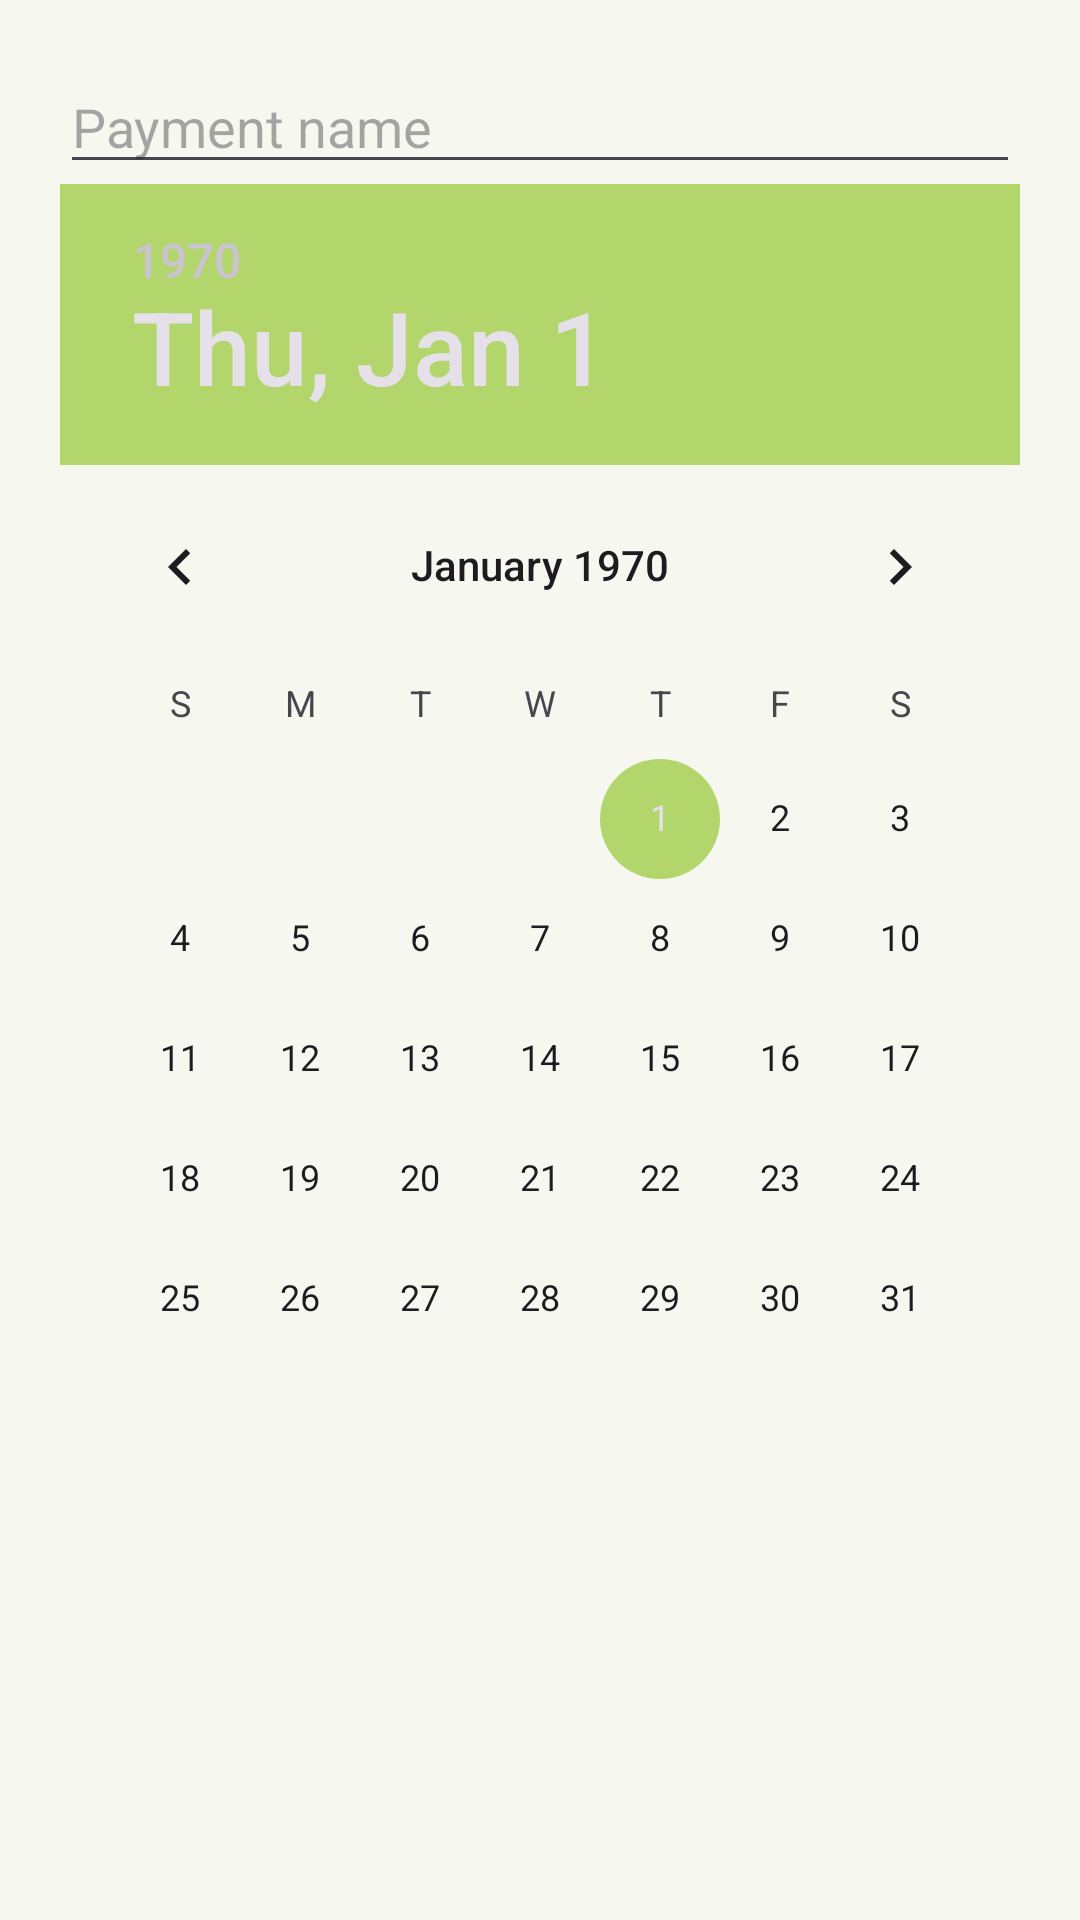

Android layout source for this screen:
<!-- AndroidManifest.xml: application theme Theme.Reminder -->
<!-- res/layout/dialog_add_payment.xml -->
<?xml version="1.0" encoding="utf-8"?>
<LinearLayout xmlns:android="http://schemas.android.com/apk/res/android"
    android:orientation="vertical"
    android:padding="20dp"
    android:layout_width="match_parent"
    android:layout_height="wrap_content">

    <EditText
        android:id="@+id/paymentNameEditText"
        android:layout_width="match_parent"
        android:layout_height="wrap_content"
        android:hint="Payment name"/>

    <DatePicker
        android:id="@+id/paymentDatePicker"
        android:layout_width="match_parent"
        android:layout_height="wrap_content"
        android:calendarViewShown="true" />
</LinearLayout>
<!-- resources referenced by this layout -->
<resources>
  <color name="gl_primary">#83A83D</color>
  <color name="white">#FFFFFFFF</color>
  <color name="gl_tertiary">#D9EBA9</color>
  <color name="gl_secondary">#B2D66C</color>
  <color name="gl_graphite">#191D19</color>
  <color name="gl_surface_elevated">#F0F3E8</color>
  <color name="colorBackground">@color/gl_background</color>
  <color name="colorSurface">@color/gl_surface</color>
  <color name="colorTextPrimary">@color/gl_text_primary</color>
  <color name="colorSurfaceVariant">@color/gl_surface_elevated</color>
  <color name="colorTextSecondary">@color/gl_text_secondary</color>
  <color name="colorSurfaceBorder">@color/gl_outline</color>
  <color name="colorDivider">@color/gl_outline_variant</color>
  <color name="colorDelete">#BA1A1A</color>
  <color name="colorDeleteContainer">#FFDAD6</color>
  <color name="colorOnDeleteContainer">#410002</color>
  <style name="Animation.Reminder.Activity" parent="@android:style/Animation.Activity">
          <item name="android:activityOpenEnterAnimation">@anim/slide_in_right</item>
          <item name="android:activityOpenExitAnimation">@anim/slide_out_left</item>
          <item name="android:activityCloseEnterAnimation">@anim/slide_in_left</item>
          <item name="android:activityCloseExitAnimation">@anim/slide_out_right</item>
      </style>
  <style name="Widget.Reminder.CardView" parent="Widget.Material3.CardView.Filled">
          <item name="cardBackgroundColor">@color/colorSurface</item>
          <item name="strokeColor">@color/colorDivider</item>
          <item name="strokeWidth">@dimen/card_stroke_width</item>
          <item name="cardElevation">@dimen/card_elevation</item>
          <item name="shapeAppearanceOverlay">@style/ShapeAppearance.Reminder.Card</item>
      </style>
  <style name="Widget.Reminder.Button.Primary" parent="Widget.Material3.Button">
          <item name="backgroundTint">@color/gl_primary</item>
          <item name="android:textColor">@color/white</item>
          <item name="cornerRadius">20dp</item>
          <item name="android:minHeight">@dimen/touch_target_min</item>
          <item name="rippleColor">#33FFFFFF</item>
      </style>
  <style name="Widget.Reminder.BottomNavigation" parent="Widget.Material3.BottomNavigationView">
          <item name="backgroundTint">@color/colorSurface</item>
          <item name="itemIconTint">@color/nav_item_icon_tint</item>
          <item name="itemTextColor">@color/nav_item_text_tint</item>
          <item name="itemActiveIndicatorStyle">@style/Widget.Reminder.BottomNavigation.Indicator</item>
          <item name="elevation">3dp</item>
      </style>
  <style name="ThemeOverlay.Reminder.MaterialAlertDialog" parent="ThemeOverlay.Material3.MaterialAlertDialog">
          <item name="shapeAppearanceOverlay">@style/ShapeAppearance.Reminder.Card</item>
          <item name="colorSurface">@color/colorSurface</item>
          <item name="colorPrimary">@color/gl_primary</item>
      </style>
  <color name="gl_background">#F6F8F0</color>
  <color name="gl_surface">#FFFFFF</color>
  <color name="gl_text_primary">#191D19</color>
  <color name="gl_text_secondary">#596250</color>
  <color name="gl_outline">#D2DAC7</color>
  <color name="gl_outline_variant">#E2E8DC</color>
  <dimen name="card_stroke_width">1dp</dimen>
  <dimen name="card_elevation">1dp</dimen>
  <style name="ShapeAppearance.Reminder.Card" parent="ShapeAppearance.Material3.Corner.Medium">
          <item name="cornerSize">16dp</item>
      </style>
  <dimen name="touch_target_min">48dp</dimen>
  <style name="Widget.Reminder.BottomNavigation.Indicator" parent="Widget.Material3.BottomNavigationView.ActiveIndicator">
          <item name="android:color">@color/gl_tertiary</item>
          <item name="android:width">60dp</item>
          <item name="android:height">32dp</item>
      </style>
</resources>
